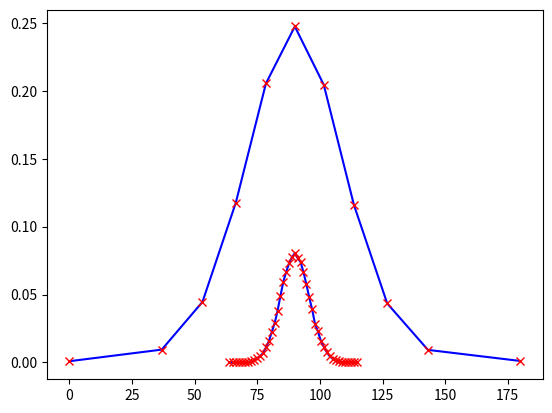

The script that saved this image: (Note: this script raises an exception after producing the figure.)
import numpy as np
import matplotlib.pyplot as plt
import math

n = 100000

np.set_printoptions(threshold=5)

#generate pairs of 10-dimensional vectors
def PMF(d):
    sample = np.random.choice([1,-1], size=(n,d,2))

    angles = []

    for i in range(n):
        pair = sample[i, :]
        angle = np.dot(pair[:, 0], pair[:, 1]) / \
            (np.linalg.norm(pair[:, 0]) * np.linalg.norm(pair[:, 1]))
        angle = math.degrees(math.acos(angle))
        angles.append(angle)

    unique_angle = sorted(list(set(angles)))
    angle_prob = []
    for i in range(len(unique_angle)):
        angle_prob.append(angles.count(unique_angle[i]) / n)

    plt.plot(unique_angle, angle_prob, 'b')
    plt.plot(unique_angle, angle_prob, 'rx')
    plt.show()


PMF(10)
PMF(100)
PMF(1000)
